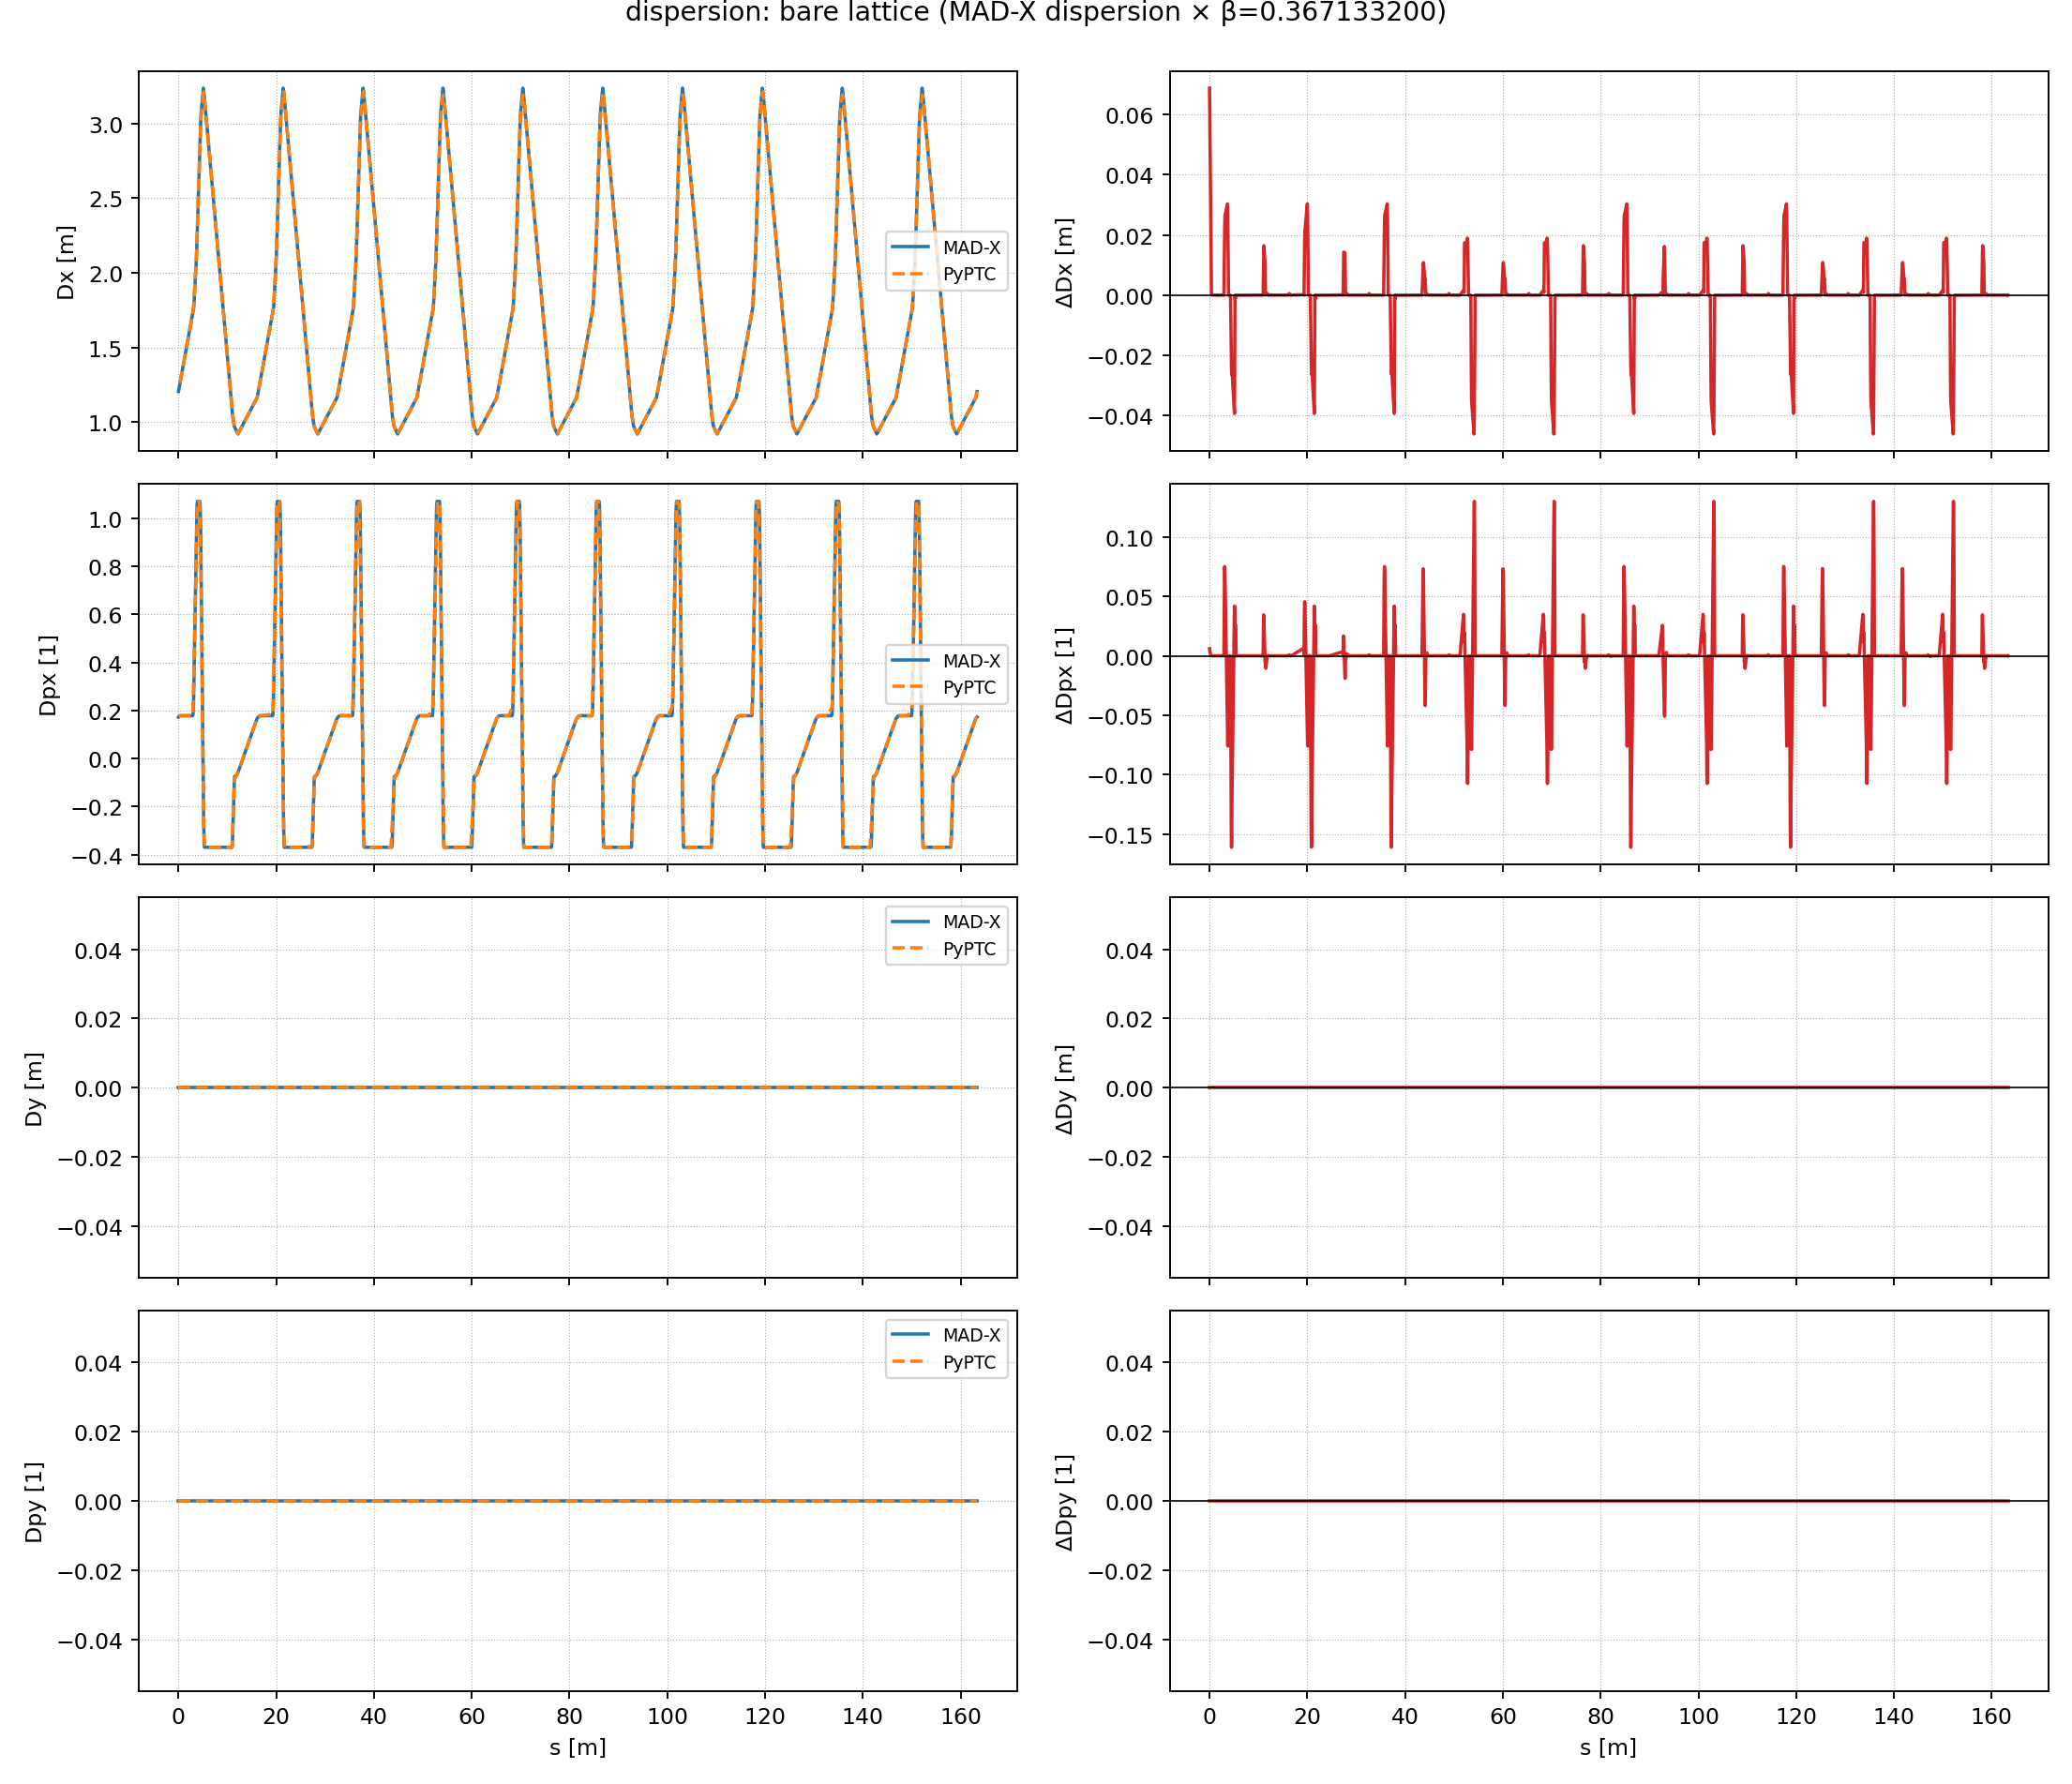

Source data for this figure (header and first rows):
quantity_index, s, madx, pyptc, pyptc_minus_madx
4.000000000000000000e+00, 0.000000000000000000e+00, 1.204918354359882482e+00, 1.273759487503127730e+00, 6.884113314324524779e-02
4.000000000000000000e+00, 0.000000000000000000e+00, 1.204918354359882482e+00, 1.273759487503127730e+00, 6.884113314324524779e-02
4.000000000000000000e+00, 1.600000000000000033e-01, 1.232886850097208553e+00, 1.273759487503127730e+00, 4.087263740591917660e-02
4.000000000000000000e+00, 3.599999999999999867e-01, 1.268428662000247620e+00, 1.273759487503127730e+00, 5.330825502880109923e-03
4.000000000000000000e+00, 3.900000000000000133e-01, 1.273781823845755889e+00, 1.273759487503127730e+00, -2.233634262815975546e-05
4.000000000000000000e+00, 5.240000000000000213e-01, 1.297701814392238751e+00, 1.297679070316636984e+00, -2.274407560176605614e-05
4.000000000000000000e+00, 5.250000000000000222e-01, 1.297880321529575331e+00, 1.297857574665991498e+00, -2.274686358383348761e-05
4.000000000000000000e+00, 7.295000000000000373e-01, 1.334385083064244082e+00, 1.334361714108996289e+00, -2.336895524779336597e-05
4.000000000000000000e+00, 7.305000000000000382e-01, 1.334563590568713876e+00, 1.334540218458350802e+00, -2.337211036307351719e-05
4.000000000000000000e+00, 2.217000000000000082e+00, 1.599914827448832844e+00, 1.599886933773883024e+00, -2.789367494981931372e-05
4.000000000000000000e+00, 2.217999999999999972e+00, 1.600093334953302415e+00, 1.600065438123237538e+00, -2.789683006487742034e-05
4.000000000000000000e+00, 2.423999999999999932e+00, 1.636865857377542532e+00, 1.636837334090274210e+00, -2.852328726832276118e-05
4.000000000000000000e+00, 2.424999999999999822e+00, 1.637044364882012326e+00, 1.637015838439628723e+00, -2.852644238360291240e-05
4.000000000000000000e+00, 2.939400000000000013e+00, 1.728868566807064244e+00, 1.728838475747606962e+00, -3.009105945728229869e-05
4.000000000000000000e+00, 2.992150000000000087e+00, 1.738476506530396648e+00, 1.746984448597713069e+00, 8.507942067316420776e-03
4.000000000000000000e+00, 3.044900000000000162e+00, 1.748854755955491225e+00, 1.765130421447819398e+00, 1.627566549232817295e-02
4.000000000000000000e+00, 3.097649999999999793e+00, 1.760782227449250614e+00, 1.783276394297925505e+00, 2.249416684867489025e-02
4.000000000000000000e+00, 3.150399999999999867e+00, 1.775049193581183404e+00, 1.801422367148031833e+00, 2.637317356684842906e-02
4.000000000000000000e+00, 3.669599999999999973e+00, 2.087838838323120338e+00, 2.118147417199785831e+00, 3.030857887666549288e-02
4.000000000000000000e+00, 3.722350000000000048e+00, 2.138294791053130250e+00, 2.164359096084001788e+00, 2.606430503087153738e-02
4.000000000000000000e+00, 3.775100000000000122e+00, 2.191586826826003698e+00, 2.210570774968218188e+00, 1.898394814221449067e-02
4.000000000000000000e+00, 3.827850000000000197e+00, 2.246815244616394480e+00, 2.256782453852434145e+00, 9.967209236039664688e-03
4.000000000000000000e+00, 3.880599999999999827e+00, 2.303034150332608831e+00, 2.302994132736649657e+00, -4.001759595917420143e-05
4.000000000000000000e+00, 3.978250000000000064e+00, 2.407573688661403200e+00, 2.407531859213121184e+00, -4.182944828201584642e-05
4.000000000000000000e+00, 4.285249999999999559e+00, 2.736233578296295210e+00, 2.736186053051079092e+00, -4.752524521611789510e-05
4.000000000000000000e+00, 4.382900000000000240e+00, 2.840773116625089578e+00, 2.828318302462506040e+00, -1.245481416258353846e-02
4.000000000000000000e+00, 4.435649999999999871e+00, 2.896928206881359102e+00, 2.878087643542410756e+00, -1.884056333894834623e-02
4.000000000000000000e+00, 4.488400000000000389e+00, 2.951796268750690899e+00, 2.927856984622316361e+00, -2.393928412837453834e-02
4.000000000000000000e+00, 4.541150000000000020e+00, 3.004046024015827765e+00, 2.977626325702221521e+00, -2.641969831360624354e-02
4.000000000000000000e+00, 4.593899999999999650e+00, 3.052301282688028472e+00, 3.027395666782126238e+00, -2.490561590590223418e-02
4.000000000000000000e+00, 5.098099999999999632e+00, 3.235619487672381833e+00, 3.196221522405410020e+00, -3.939796526697181278e-02
4.000000000000000000e+00, 5.150850000000000151e+00, 3.225051595592863585e+00, 3.203182089484628126e+00, -2.186950610823545915e-02
4.000000000000000000e+00, 5.203599999999999781e+00, 3.210198379051887763e+00, 3.210142656563844454e+00, -5.572248804330826033e-05
4.000000000000000000e+00, 5.256350000000000300e+00, 3.192500745544410545e+00, 3.191230991938270201e+00, -1.269753606140344715e-03
4.000000000000000000e+00, 5.309099999999999930e+00, 3.173387925893963679e+00, 3.172319327312696391e+00, -1.068598581267288239e-03
4.000000000000000000e+00, 5.405800000000000161e+00, 3.137705386695527565e+00, 3.137650929790554155e+00, -5.445690497341004743e-05
4.000000000000000000e+00, 5.712799999999999656e+00, 3.024421628412353957e+00, 3.024369148468733837e+00, -5.247994362012065039e-05
4.000000000000000000e+00, 5.969999999999999751e+00, 2.929514193045578363e+00, 2.929463369459052835e+00, -5.082358652552798617e-05
4.000000000000000000e+00, 5.971000000000000085e+00, 2.929145190403394938e+00, 2.929094373428688503e+00, -5.081697470643575798e-05
4.000000000000000000e+00, 1.095730000000000004e+01, 1.089188171324123822e+00, 1.089169467223501719e+00, -1.870410062210225988e-05
4.000000000000000000e+00, 1.099605000000000032e+01, 1.074963346576544687e+00, 1.079778022102637181e+00, 4.814675526092493385e-03
4.000000000000000000e+00, 1.103480000000000061e+01, 1.061031382146883750e+00, 1.070386576981772642e+00, 9.355194834888891364e-03
4.000000000000000000e+00, 1.107354999999999912e+01, 1.047678206511110321e+00, 1.060995131860908769e+00, 1.331692534979844744e-02
4.000000000000000000e+00, 1.111229999999999940e+01, 1.035182639712177277e+00, 1.051603686740044230e+00, 1.642104702786695292e-02
4.000000000000000000e+00, 1.135970000000000013e+01, 9.811323061015772007e-01, 9.916438538909638778e-01, 1.051154778938667711e-02
4.000000000000000000e+00, 1.139845000000000041e+01, 9.766048800570242827e-01, 9.822524087700993389e-01, 5.647528713075056217e-03
4.000000000000000000e+00, 1.143720000000000070e+01, 9.728776197203181653e-01, 9.728609636492349111e-01, -1.665607108325417585e-05
4.000000000000000000e+00, 1.147594999999999921e+01, 9.696817872604425181e-01, 9.700262810707056538e-01, 3.444938102631356358e-04
4.000000000000000000e+00, 1.151469999999999949e+01, 9.667508498483795565e-01, 9.671915984921770626e-01, 4.407486437975061122e-04
4.000000000000000000e+00, 1.154628199999999971e+01, 9.644159146374160496e-01, 9.648812773258522713e-01, 4.653626884362216387e-04
4.000000000000000000e+00, 1.157628200000000085e+01, 9.621998534852579388e-01, 9.626866843618301361e-01, 4.868308765721973685e-04
4.000000000000000000e+00, 1.177628200000000014e+01, 9.475664039791593662e-01, 9.480560646016832349e-01, 4.896606225238686605e-04
4.000000000000000000e+00, 1.193628200000000028e+01, 9.363673041946007913e-01, 9.363515687935657361e-01, -1.573540103505521870e-05
4.000000000000000000e+00, 1.197628199999999943e+01, 9.336945568767203163e-01, 9.338391780876118542e-01, 1.446212108915378991e-04
4.000000000000000000e+00, 1.217628200000000049e+01, 9.212900552652307784e-01, 9.212772245578426666e-01, -1.283070738811176170e-05
4.000000000000000000e+00, 1.609628199999999865e+01, 1.164147115146574318e+00, 1.164134737065700476e+00, -1.237808087384273392e-05
4.000000000000000000e+00, 1.629628200000000149e+01, 1.198039133613558960e+00, 1.198499926547739181e+00, 4.607929341802208256e-04
4.000000000000000000e+00, 1.633628200000000064e+01, 1.204918354359882482e+00, 1.205372964444146877e+00, 4.546100842643951978e-04
4.000000000000000000e+00, 1.633628200000000064e+01, 1.204918354359882482e+00, 1.205372964444146877e+00, 4.546100842643951978e-04
4.000000000000000000e+00, 1.633628200000000064e+01, 1.204918354359882482e+00, 1.205372964444146877e+00, 4.546100842643951978e-04
... 2,284 more rows
